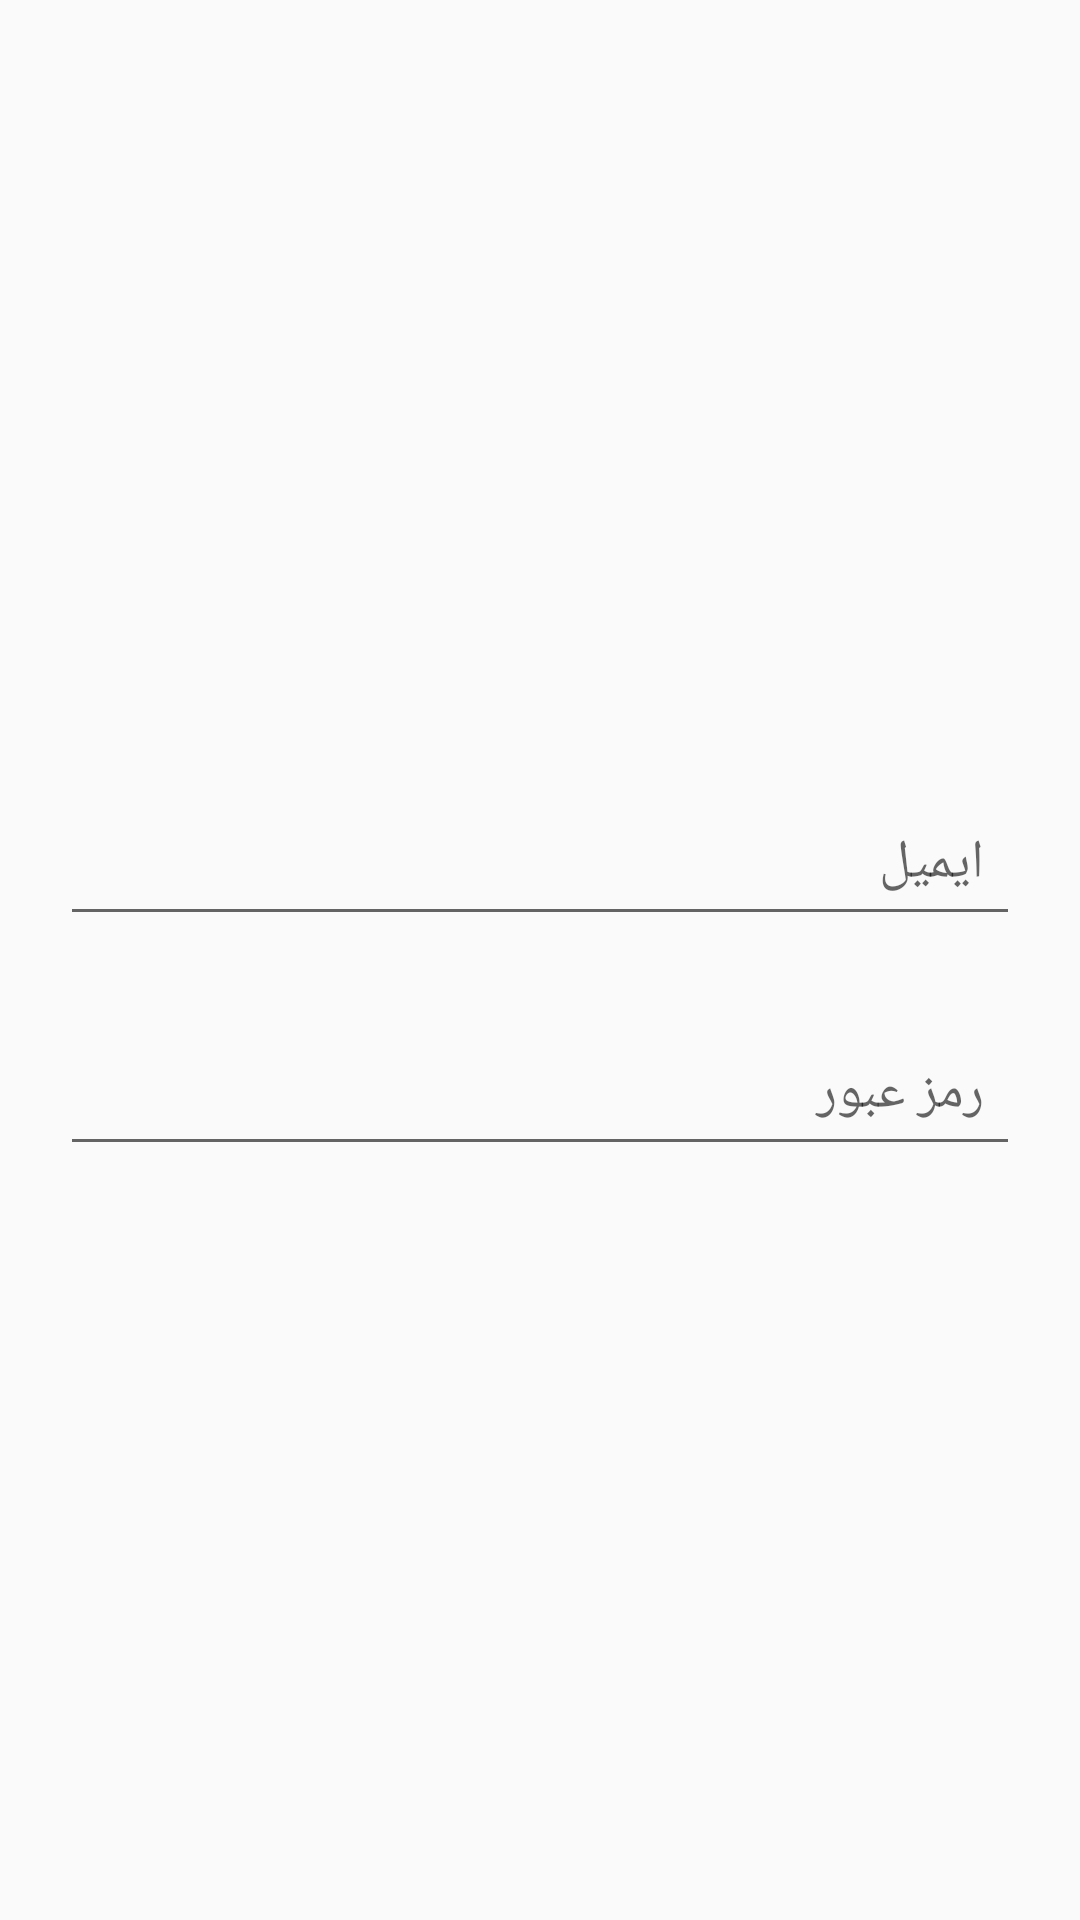

Layout XML and referenced resources for this Android screen:
<!-- AndroidManifest.xml: application theme AppTheme -->
<!-- res/layout/fragment_sign_up.xml -->
<LinearLayout xmlns:android="http://schemas.android.com/apk/res/android"
    xmlns:tools="http://schemas.android.com/tools"
    android:layout_width="match_parent"
    android:layout_height="match_parent"
    android:orientation="vertical"
    android:gravity="center"
    tools:context="ir.sharif.random.salamat.view.SignUpFragment">

    
    <EditText
        android:hint="@string/email"
        style="@style/input"/>

    <EditText
        android:hint="@string/password"
        style="@style/input"/>

</LinearLayout>
<!-- resources referenced by this layout -->
<resources>
  <string name="email">ایمیل</string>
  <string name="password">رمز عبور</string>
  <style name="input">
          <item name="android:layout_height">wrap_content</item>
          <item name="android:layout_width">match_parent</item>
          <item name="android:padding">12dp</item>
          <item name="android:layout_marginLeft">20dp</item>
          <item name="android:layout_marginRight">20dp</item>
          <item name="android:layout_marginTop">20dp</item>
          <item name="android:layout_marginBottom">8dp</item>
      </style>
  <style name="AppTheme" parent="Theme.AppCompat.Light.DarkActionBar">
          
          <item name="colorPrimary">@color/colorPrimary</item>
          <item name="colorPrimaryDark">@color/colorPrimaryDark</item>
          <item name="colorAccent">@color/colorAccent</item>
      </style>
  <!-- not gathered from this repository: default colours our renderer supplied (Android Studio template values) -->
  <color name="colorPrimary">#FF6200EE</color>
  <color name="colorPrimaryDark">#FF3700B3</color>
  <color name="colorAccent">#FF03DAC5</color>
</resources>
